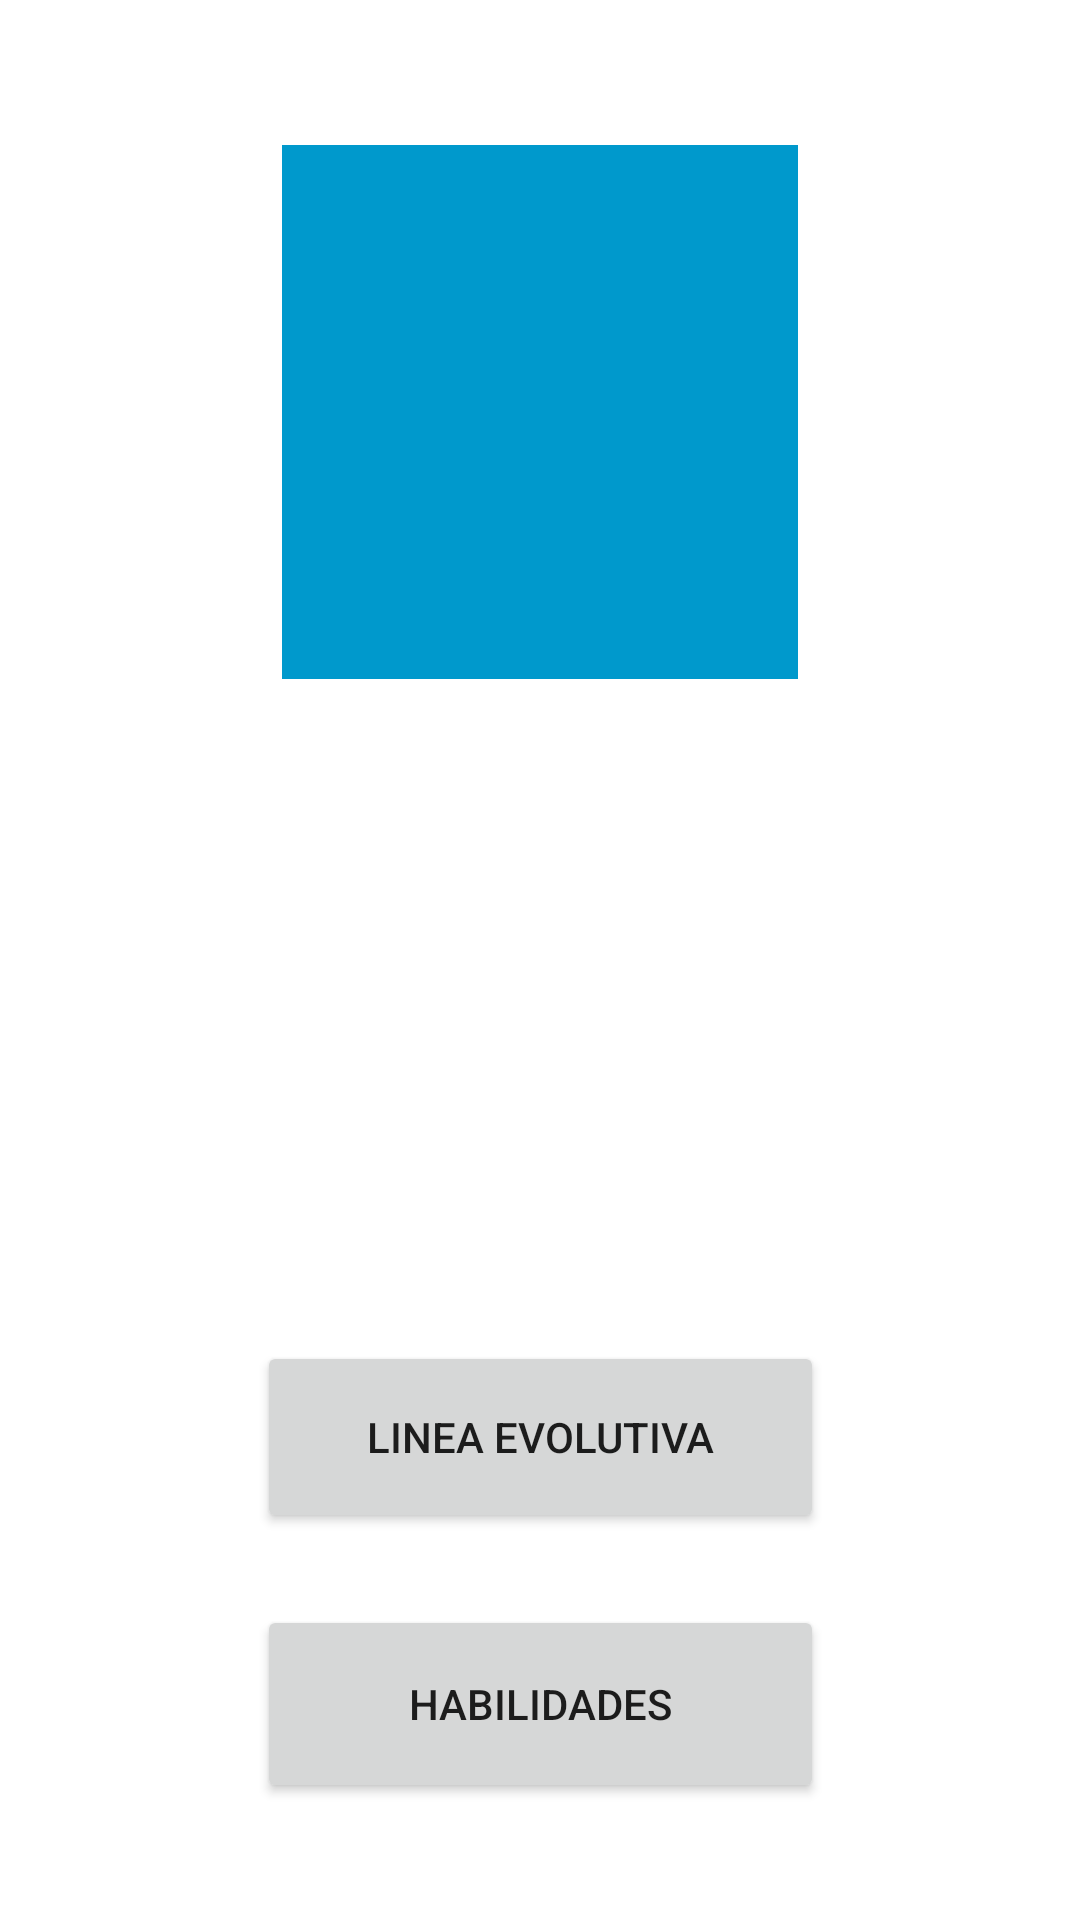

Produce the Android XML layout that renders to this screen, including the resource entries it uses.
<!-- AndroidManifest.xml: application theme Theme.PokemonBenja -->
<!-- res/layout/activity_info.xml -->
<?xml version="1.0" encoding="utf-8"?>
<androidx.constraintlayout.widget.ConstraintLayout xmlns:android="http://schemas.android.com/apk/res/android"
    xmlns:app="http://schemas.android.com/apk/res-auto"
    xmlns:tools="http://schemas.android.com/tools"
    android:layout_width="match_parent"
    android:layout_height="match_parent"
    tools:context=".home.ui.info.InfoActivity">

    <TextView
        android:id="@+id/nameTextView"
        android:layout_width="wrap_content"
        android:layout_height="wrap_content"
        android:layout_marginTop="8dp"
        android:textAllCaps="true"
        android:textColor="@android:color/black"
        android:textSize="24sp"
        app:layout_constraintEnd_toEndOf="parent"
        app:layout_constraintStart_toStartOf="parent"
        app:layout_constraintTop_toTopOf="parent"
        tools:text="Pokemon Name" />

    <ImageView
        android:id="@+id/imageView"
        android:layout_width="172dp"
        android:layout_height="178dp"
        android:layout_marginTop="8dp"
        android:adjustViewBounds="true"
        android:background="@android:color/holo_blue_dark"
        android:scaleType="fitXY"
        app:layout_constraintEnd_toEndOf="parent"
        app:layout_constraintStart_toStartOf="parent"
        app:layout_constraintTop_toBottomOf="@+id/nameTextView"
        tools:srcCompat="@tools:sample/avatars" />

    <TextView
        android:id="@+id/heightText"
        android:layout_width="wrap_content"
        android:layout_height="wrap_content"
        android:layout_marginStart="32dp"
        android:layout_marginLeft="32dp"
        android:layout_marginTop="32dp"
        android:textColor="@android:color/black"
        android:textSize="24sp"
        app:layout_constraintStart_toStartOf="parent"
        app:layout_constraintTop_toBottomOf="@+id/imageView"
        tools:text="Altura: 1m" />

    <TextView
        android:id="@+id/weightText"
        android:layout_width="wrap_content"
        android:layout_height="wrap_content"
        android:layout_marginStart="32dp"
        android:layout_marginLeft="32dp"
        android:textColor="@android:color/black"
        android:textSize="24sp"
        app:layout_constraintStart_toStartOf="parent"
        app:layout_constraintTop_toBottomOf="@+id/heightText"
        tools:text="Peso: 1kg" />

    <Button
        android:id="@+id/evolbutton"
        android:layout_width="189dp"
        android:layout_height="64dp"
        android:layout_marginTop="124dp"
        android:text="Linea Evolutiva"
        app:layout_constraintEnd_toEndOf="parent"
        app:layout_constraintStart_toStartOf="parent"
        app:layout_constraintTop_toBottomOf="@+id/weightText" />

    <Button
        android:id="@+id/abilbutton"
        android:layout_width="189dp"
        android:layout_height="66dp"
        android:layout_marginTop="24dp"
        android:text="Habilidades"
        app:layout_constraintBottom_toBottomOf="parent"
        app:layout_constraintEnd_toEndOf="parent"
        app:layout_constraintStart_toStartOf="parent"
        app:layout_constraintTop_toBottomOf="@+id/evolbutton"
        app:layout_constraintVertical_bias="0.0" />

</androidx.constraintlayout.widget.ConstraintLayout>
<!-- resources referenced by this layout -->
<resources>
  <style name="Theme.PokemonBenja" parent="Theme.MaterialComponents.DayNight.DarkActionBar">
          
          <item name="colorPrimary">@color/purple_500</item>
          <item name="colorPrimaryVariant">@color/purple_700</item>
          <item name="colorOnPrimary">@color/white</item>
          
          <item name="colorSecondary">@color/teal_200</item>
          <item name="colorSecondaryVariant">@color/teal_700</item>
          <item name="colorOnSecondary">@color/black</item>
          
          <item name="android:statusBarColor" tools:targetApi="l">?attr/colorPrimaryVariant</item>
          
      </style>
  <!-- not gathered from this repository: default colours our renderer supplied (Android Studio template values) -->
  <color name="purple_500">#FF6200EE</color>
  <color name="purple_700">#FF3700B3</color>
  <color name="teal_200">#FF03DAC5</color>
  <color name="teal_700">#FF018786</color>
  <color name="black">#FF000000</color>
  <color name="white">#FFFFFFFF</color>
</resources>
